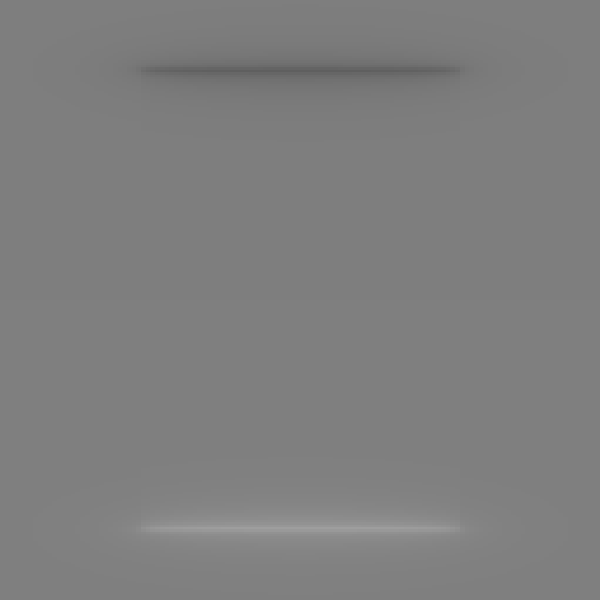

Source data for this figure (header and first rows):
0.009829344, 0.010423724, 0.011050541, 0.011709884, 0.012401445, 0.013124454, 0.013877623, 0.014659095, 0.015878785, 0.016718818, 0.017575726, 0.018444855, 0.019321006, 0.020198528, 0.021071427, 0.02235844, 0.02319235, 0.023999736, 0.024774626, 0.025511403, 0.026204867, 0.026850322, 0.027443588, 0.028227828
0.009829, 0.01042, 0.01105, 0.01171, 0.0124, 0.01312, 0.01388, 0.01466, 0.01588, 0.01672, 0.01758, 0.01844, 0.01932, 0.0202, 0.02107, 0.02236, 0.02319, 0.024, 0.02477, 0.02551, 0.0262, 0.02685, 0.02744, 0.02823
0.01025, 0.01089, 0.01156, 0.01227, 0.01302, 0.01381, 0.01463, 0.01548, 0.01681, 0.01773, 0.01868, 0.01963, 0.0206, 0.02157, 0.02253, 0.02396, 0.02488, 0.02577, 0.02663, 0.02745, 0.02821, 0.02893, 0.02958, 0.03045
0.01025, 0.01089, 0.01156, 0.01227, 0.01302, 0.01381, 0.01463, 0.01548, 0.01681, 0.01773, 0.01868, 0.01963, 0.0206, 0.02157, 0.02253, 0.02396, 0.02488, 0.02577, 0.02663, 0.02745, 0.02821, 0.02893, 0.02958, 0.03045
0.01069, 0.01137, 0.0121, 0.01287, 0.01368, 0.01453, 0.01542, 0.01635, 0.01781, 0.01883, 0.01986, 0.02092, 0.02198, 0.02306, 0.02412, 0.0257, 0.02672, 0.02772, 0.02867, 0.02957, 0.03042, 0.03121, 0.03194, 0.03289
0.01114, 0.01188, 0.01266, 0.01349, 0.01437, 0.0153, 0.01627, 0.01729, 0.01889, 0.02, 0.02114, 0.02231, 0.02349, 0.02468, 0.02586, 0.02761, 0.02875, 0.02985, 0.03091, 0.03191, 0.03285, 0.03373, 0.03453, 0.03559
0.01114, 0.01188, 0.01266, 0.01349, 0.01437, 0.0153, 0.01627, 0.01729, 0.01889, 0.02, 0.02114, 0.02231, 0.02349, 0.02468, 0.02586, 0.02761, 0.02875, 0.02985, 0.03091, 0.03191, 0.03285, 0.03373, 0.03453, 0.03559
0.01162, 0.01241, 0.01325, 0.01415, 0.0151, 0.01611, 0.01717, 0.01828, 0.02004, 0.02127, 0.02253, 0.02382, 0.02513, 0.02645, 0.02776, 0.02971, 0.03098, 0.0322, 0.03338, 0.03449, 0.03554, 0.03652, 0.03741, 0.03858
0.01211, 0.01296, 0.01387, 0.01484, 0.01587, 0.01697, 0.01813, 0.01935, 0.02128, 0.02264, 0.02403, 0.02546, 0.02691, 0.02838, 0.02985, 0.03202, 0.03343, 0.0348, 0.03611, 0.03735, 0.03852, 0.0396, 0.04059, 0.04189
0.01211, 0.01296, 0.01387, 0.01484, 0.01587, 0.01697, 0.01813, 0.01935, 0.02128, 0.02264, 0.02403, 0.02546, 0.02691, 0.02838, 0.02985, 0.03202, 0.03343, 0.0348, 0.03611, 0.03735, 0.03852, 0.0396, 0.04059, 0.04189
0.01262, 0.01353, 0.01451, 0.01557, 0.01669, 0.01788, 0.01915, 0.02049, 0.02261, 0.02411, 0.02566, 0.02724, 0.02886, 0.0305, 0.03213, 0.03456, 0.03614, 0.03766, 0.03913, 0.04051, 0.04181, 0.04302, 0.04412, 0.04556
0.01315, 0.01413, 0.01519, 0.01633, 0.01754, 0.01885, 0.02023, 0.0217, 0.02405, 0.0257, 0.02742, 0.02918, 0.03099, 0.03282, 0.03465, 0.03737, 0.03913, 0.04084, 0.04248, 0.04403, 0.04548, 0.04682, 0.04805, 0.04965
0.01315, 0.01413, 0.01519, 0.01633, 0.01754, 0.01885, 0.02023, 0.0217, 0.02405, 0.0257, 0.02742, 0.02918, 0.03099, 0.03282, 0.03465, 0.03737, 0.03913, 0.04084, 0.04248, 0.04403, 0.04548, 0.04682, 0.04805, 0.04965
0.01369, 0.01475, 0.01589, 0.01712, 0.01844, 0.01986, 0.02138, 0.02299, 0.02558, 0.02742, 0.02933, 0.0313, 0.03332, 0.03536, 0.03742, 0.04047, 0.04245, 0.04437, 0.04621, 0.04794, 0.04957, 0.05106, 0.05242, 0.05421
0.01369, 0.01475, 0.01589, 0.01712, 0.01844, 0.01986, 0.02138, 0.02299, 0.02558, 0.02742, 0.02933, 0.0313, 0.03332, 0.03536, 0.03742, 0.04047, 0.04245, 0.04437, 0.04621, 0.04794, 0.04957, 0.05106, 0.05242, 0.05421
0.01426, 0.01539, 0.01662, 0.01795, 0.01939, 0.02094, 0.0226, 0.02437, 0.02724, 0.02928, 0.0314, 0.03361, 0.03587, 0.03817, 0.04048, 0.04391, 0.04614, 0.0483, 0.05037, 0.05231, 0.05413, 0.0558, 0.05732, 0.0593
0.01484, 0.01605, 0.01738, 0.01882, 0.02038, 0.02207, 0.02389, 0.02584, 0.02902, 0.03128, 0.03366, 0.03613, 0.03867, 0.04126, 0.04386, 0.04774, 0.05026, 0.05269, 0.05502, 0.0572, 0.05924, 0.06111, 0.06281, 0.06501
0.01484, 0.01605, 0.01738, 0.01882, 0.02038, 0.02207, 0.02389, 0.02584, 0.02902, 0.03128, 0.03366, 0.03613, 0.03867, 0.04126, 0.04386, 0.04774, 0.05026, 0.05269, 0.05502, 0.0572, 0.05924, 0.06111, 0.06281, 0.06501
0.01543, 0.01673, 0.01816, 0.01972, 0.02141, 0.02326, 0.02526, 0.02741, 0.03093, 0.03345, 0.03611, 0.03889, 0.04175, 0.04467, 0.04762, 0.05201, 0.05486, 0.05761, 0.06023, 0.0627, 0.06498, 0.06708, 0.06897, 0.07142
0.01603, 0.01743, 0.01897, 0.02065, 0.02249, 0.02451, 0.0267, 0.02907, 0.03297, 0.0358, 0.03878, 0.0419, 0.04514, 0.04845, 0.05179, 0.05678, 0.06002, 0.06313, 0.0661, 0.06888, 0.07145, 0.0738, 0.07591, 0.07863
0.01603, 0.01743, 0.01897, 0.02065, 0.02249, 0.02451, 0.0267, 0.02907, 0.03297, 0.0358, 0.03878, 0.0419, 0.04514, 0.04845, 0.05179, 0.05678, 0.06002, 0.06313, 0.0661, 0.06888, 0.07145, 0.0738, 0.07591, 0.07863
0.01665, 0.01814, 0.01979, 0.02161, 0.02362, 0.02581, 0.02822, 0.03084, 0.03517, 0.03833, 0.04168, 0.04521, 0.04887, 0.05263, 0.05644, 0.06213, 0.06582, 0.06936, 0.07272, 0.07587, 0.07876, 0.0814, 0.08376, 0.08679
0.01727, 0.01887, 0.02064, 0.0226, 0.02478, 0.02717, 0.02981, 0.0327, 0.03752, 0.04106, 0.04483, 0.04883, 0.05299, 0.05729, 0.06164, 0.06815, 0.07236, 0.07641, 0.08023, 0.08379, 0.08705, 0.09001, 0.09265, 0.09602
0.01727, 0.01887, 0.02064, 0.0226, 0.02478, 0.02717, 0.02981, 0.0327, 0.03752, 0.04106, 0.04483, 0.04883, 0.05299, 0.05729, 0.06164, 0.06815, 0.07236, 0.07641, 0.08023, 0.08379, 0.08705, 0.09001, 0.09265, 0.09602
0.01789, 0.0196, 0.0215, 0.02362, 0.02597, 0.02859, 0.03148, 0.03467, 0.04003, 0.044, 0.04826, 0.0528, 0.05755, 0.06247, 0.06747, 0.07494, 0.07978, 0.08441, 0.08877, 0.09281, 0.09649, 0.09982, 0.1028, 0.1065
0.01852, 0.02034, 0.02237, 0.02465, 0.0272, 0.03004, 0.03321, 0.03673, 0.04271, 0.04716, 0.05199, 0.05715, 0.0626, 0.06826, 0.07402, 0.08265, 0.08822, 0.09354, 0.09852, 0.1031, 0.1073, 0.111, 0.1143, 0.1185
0.01852, 0.02034, 0.02237, 0.02465, 0.0272, 0.03004, 0.03321, 0.03673, 0.04271, 0.04716, 0.05199, 0.05715, 0.0626, 0.06826, 0.07402, 0.08265, 0.08822, 0.09354, 0.09852, 0.1031, 0.1073, 0.111, 0.1143, 0.1185
0.01914, 0.02107, 0.02325, 0.02569, 0.02844, 0.03154, 0.03501, 0.03889, 0.04554, 0.05056, 0.05603, 0.06193, 0.06819, 0.07473, 0.08142, 0.09143, 0.09788, 0.104, 0.1097, 0.115, 0.1197, 0.1239, 0.1276, 0.1322
0.01914, 0.02107, 0.02325, 0.02569, 0.02844, 0.03154, 0.03501, 0.03889, 0.04554, 0.05056, 0.05603, 0.06193, 0.06819, 0.07473, 0.08142, 0.09143, 0.09788, 0.104, 0.1097, 0.115, 0.1197, 0.1239, 0.1276, 0.1322
0.01975, 0.0218, 0.02411, 0.02674, 0.0297, 0.03306, 0.03685, 0.04113, 0.04854, 0.05418, 0.0604, 0.06716, 0.0744, 0.082, 0.0898, 0.1015, 0.109, 0.1161, 0.1227, 0.1286, 0.134, 0.1387, 0.1428, 0.1479
0.02034, 0.02251, 0.02497, 0.02777, 0.03096, 0.03459, 0.03873, 0.04343, 0.05168, 0.05804, 0.06512, 0.07289, 0.08129, 0.09017, 0.09933, 0.1131, 0.1219, 0.1301, 0.1377, 0.1445, 0.1506, 0.1559, 0.1604, 0.166
0.02034, 0.02251, 0.02497, 0.02777, 0.03096, 0.03459, 0.03873, 0.04343, 0.05168, 0.05804, 0.06512, 0.07289, 0.08129, 0.09017, 0.09933, 0.1131, 0.1219, 0.1301, 0.1377, 0.1445, 0.1506, 0.1559, 0.1604, 0.166
0.02091, 0.0232, 0.0258, 0.02879, 0.0322, 0.03612, 0.04062, 0.04578, 0.05494, 0.06211, 0.07018, 0.07915, 0.08895, 0.0994, 0.1102, 0.1265, 0.1369, 0.1465, 0.1553, 0.1631, 0.17, 0.1759, 0.181, 0.1871
0.02145, 0.02385, 0.0266, 0.02977, 0.03341, 0.03762, 0.0425, 0.04814, 0.05829, 0.06636, 0.07557, 0.08595, 0.09745, 0.1099, 0.1228, 0.1423, 0.1546, 0.166, 0.1761, 0.1851, 0.1928, 0.1995, 0.2051, 0.2118
0.02145, 0.02385, 0.0266, 0.02977, 0.03341, 0.03762, 0.0425, 0.04814, 0.05829, 0.06636, 0.07557, 0.08595, 0.09745, 0.1099, 0.1228, 0.1423, 0.1546, 0.166, 0.1761, 0.1851, 0.1928, 0.1995, 0.2051, 0.2118
0.02196, 0.02447, 0.02736, 0.0307, 0.03457, 0.03908, 0.04433, 0.05047, 0.06169, 0.07075, 0.08126, 0.09331, 0.1069, 0.1217, 0.1374, 0.161, 0.1758, 0.1892, 0.2011, 0.2113, 0.22, 0.2274, 0.2336, 0.2409
0.02242, 0.02503, 0.02806, 0.03156, 0.03566, 0.04045, 0.04608, 0.05273, 0.06506, 0.0752, 0.08717, 0.1012, 0.1173, 0.1353, 0.1546, 0.1836, 0.2015, 0.2175, 0.2313, 0.243, 0.2528, 0.261, 0.2677, 0.2756
0.02242, 0.02503, 0.02806, 0.03156, 0.03566, 0.04045, 0.04608, 0.05273, 0.06506, 0.0752, 0.08717, 0.1012, 0.1173, 0.1353, 0.1546, 0.1836, 0.2015, 0.2175, 0.2313, 0.243, 0.2528, 0.261, 0.2677, 0.2756
0.02283, 0.02554, 0.02868, 0.03235, 0.03665, 0.04171, 0.04771, 0.05486, 0.06831, 0.0796, 0.09319, 0.1095, 0.1288, 0.1509, 0.175, 0.2114, 0.2334, 0.2525, 0.2686, 0.2819, 0.2928, 0.3018, 0.3091, 0.3176
0.02283, 0.02554, 0.02868, 0.03235, 0.03665, 0.04171, 0.04771, 0.05486, 0.06831, 0.0796, 0.09319, 0.1095, 0.1288, 0.1509, 0.175, 0.2114, 0.2334, 0.2525, 0.2686, 0.2819, 0.2928, 0.3018, 0.3091, 0.3176
0.02319, 0.02598, 0.02923, 0.03303, 0.03752, 0.04283, 0.04917, 0.05679, 0.07134, 0.08379, 0.09911, 0.118, 0.1411, 0.1687, 0.1996, 0.2465, 0.274, 0.2969, 0.3156, 0.3307, 0.3428, 0.3525, 0.3604, 0.3694
0.02348, 0.02634, 0.02968, 0.0336, 0.03824, 0.04377, 0.05041, 0.05845, 0.07402, 0.08758, 0.1046, 0.1264, 0.1541, 0.189, 0.2304, 0.2934, 0.3282, 0.3558, 0.3773, 0.394, 0.4073, 0.4177, 0.4261, 0.4357
0.02348, 0.02634, 0.02968, 0.0336, 0.03824, 0.04377, 0.05041, 0.05845, 0.07402, 0.08758, 0.1046, 0.1264, 0.1541, 0.189, 0.2304, 0.2934, 0.3282, 0.3558, 0.3773, 0.394, 0.4073, 0.4177, 0.4261, 0.4357
0.0237, 0.02662, 0.03003, 0.03404, 0.03881, 0.04451, 0.05139, 0.05977, 0.07619, 0.09074, 0.1094, 0.134, 0.1669, 0.2118, 0.27, 0.3598, 0.4046, 0.4374, 0.4617, 0.4801, 0.4943, 0.5054, 0.5142, 0.5241
0.02386, 0.02681, 0.03026, 0.03435, 0.0392, 0.04502, 0.05206, 0.06069, 0.07774, 0.09302, 0.113, 0.1399, 0.1779, 0.2352, 0.3235, 0.4643, 0.5215, 0.5593, 0.5861, 0.6057, 0.6207, 0.6322, 0.6413, 0.6515
0.02386, 0.02681, 0.03026, 0.03435, 0.0392, 0.04502, 0.05206, 0.06069, 0.07774, 0.09302, 0.113, 0.1399, 0.1779, 0.2352, 0.3235, 0.4643, 0.5215, 0.5593, 0.5861, 0.6057, 0.6207, 0.6322, 0.6413, 0.6515
0.02393, 0.0269, 0.03038, 0.0345, 0.03939, 0.04528, 0.05241, 0.06116, 0.07854, 0.09422, 0.1149, 0.1432, 0.1846, 0.2527, 0.3931, 0.6506, 0.7185, 0.7597, 0.7878, 0.8082, 0.8235, 0.8354, 0.8446, 0.8549
0.02393, 0.0269, 0.03038, 0.03449, 0.03939, 0.04527, 0.05241, 0.06116, 0.07853, 0.09422, 0.1149, 0.1432, 0.1846, 0.2527, 0.3931, 0.6505, 0.7185, 0.7597, 0.7878, 0.8082, 0.8235, 0.8354, 0.8446, 0.8549
0.02393, 0.0269, 0.03038, 0.03449, 0.03939, 0.04527, 0.05241, 0.06116, 0.07853, 0.09422, 0.1149, 0.1432, 0.1846, 0.2527, 0.3931, 0.6505, 0.7185, 0.7597, 0.7878, 0.8082, 0.8235, 0.8354, 0.8446, 0.8549
0.02385, 0.0268, 0.03026, 0.03434, 0.03919, 0.04501, 0.05206, 0.06068, 0.07773, 0.09301, 0.113, 0.1399, 0.1779, 0.2352, 0.3235, 0.4643, 0.5215, 0.5593, 0.5861, 0.6057, 0.6207, 0.6322, 0.6413, 0.6515
0.02369, 0.02661, 0.03002, 0.03403, 0.0388, 0.0445, 0.05138, 0.05976, 0.07618, 0.09072, 0.1094, 0.1339, 0.1669, 0.2118, 0.27, 0.3598, 0.4045, 0.4373, 0.4617, 0.4801, 0.4942, 0.5054, 0.5141, 0.5241
0.02369, 0.02661, 0.03002, 0.03403, 0.0388, 0.0445, 0.05138, 0.05976, 0.07618, 0.09072, 0.1094, 0.1339, 0.1669, 0.2118, 0.27, 0.3598, 0.4045, 0.4373, 0.4617, 0.4801, 0.4942, 0.5054, 0.5141, 0.5241
0.02347, 0.02632, 0.02966, 0.03359, 0.03823, 0.04376, 0.05039, 0.05843, 0.074, 0.08756, 0.1046, 0.1263, 0.1541, 0.189, 0.2303, 0.2933, 0.3282, 0.3557, 0.3772, 0.394, 0.4072, 0.4177, 0.4261, 0.4356
0.02347, 0.02632, 0.02966, 0.03359, 0.03823, 0.04376, 0.05039, 0.05843, 0.074, 0.08756, 0.1046, 0.1263, 0.1541, 0.189, 0.2303, 0.2933, 0.3282, 0.3557, 0.3772, 0.394, 0.4072, 0.4177, 0.4261, 0.4356
0.02317, 0.02596, 0.02921, 0.03301, 0.0375, 0.04281, 0.04915, 0.05677, 0.07132, 0.08377, 0.09908, 0.118, 0.1411, 0.1686, 0.1996, 0.2465, 0.274, 0.2969, 0.3156, 0.3306, 0.3427, 0.3525, 0.3604, 0.3694
0.02281, 0.02552, 0.02866, 0.03232, 0.03662, 0.04168, 0.04769, 0.05483, 0.06829, 0.07957, 0.09316, 0.1095, 0.1287, 0.1508, 0.1749, 0.2113, 0.2333, 0.2525, 0.2685, 0.2818, 0.2928, 0.3017, 0.3091, 0.3176
0.02281, 0.02552, 0.02866, 0.03232, 0.03662, 0.04168, 0.04769, 0.05483, 0.06829, 0.07957, 0.09316, 0.1095, 0.1287, 0.1508, 0.1749, 0.2113, 0.2333, 0.2525, 0.2685, 0.2818, 0.2928, 0.3017, 0.3091, 0.3176
0.02239, 0.025, 0.02803, 0.03153, 0.03563, 0.04042, 0.04605, 0.0527, 0.06503, 0.07517, 0.08714, 0.1012, 0.1173, 0.1353, 0.1546, 0.1836, 0.2015, 0.2175, 0.2313, 0.243, 0.2528, 0.2609, 0.2677, 0.2756
0.02193, 0.02443, 0.02732, 0.03066, 0.03454, 0.03904, 0.0443, 0.05044, 0.06165, 0.07072, 0.08122, 0.09327, 0.1068, 0.1217, 0.1374, 0.161, 0.1758, 0.1892, 0.201, 0.2113, 0.22, 0.2274, 0.2335, 0.2409
0.02193, 0.02443, 0.02732, 0.03066, 0.03454, 0.03904, 0.0443, 0.05044, 0.06165, 0.07072, 0.08122, 0.09327, 0.1068, 0.1217, 0.1374, 0.161, 0.1758, 0.1892, 0.201, 0.2113, 0.22, 0.2274, 0.2335, 0.2409
0.02142, 0.02381, 0.02656, 0.02973, 0.03337, 0.03758, 0.04246, 0.0481, 0.05825, 0.06632, 0.07553, 0.08591, 0.09741, 0.1098, 0.1228, 0.1423, 0.1546, 0.1659, 0.1761, 0.185, 0.1928, 0.1994, 0.205, 0.2118
... 3,939 more rows
